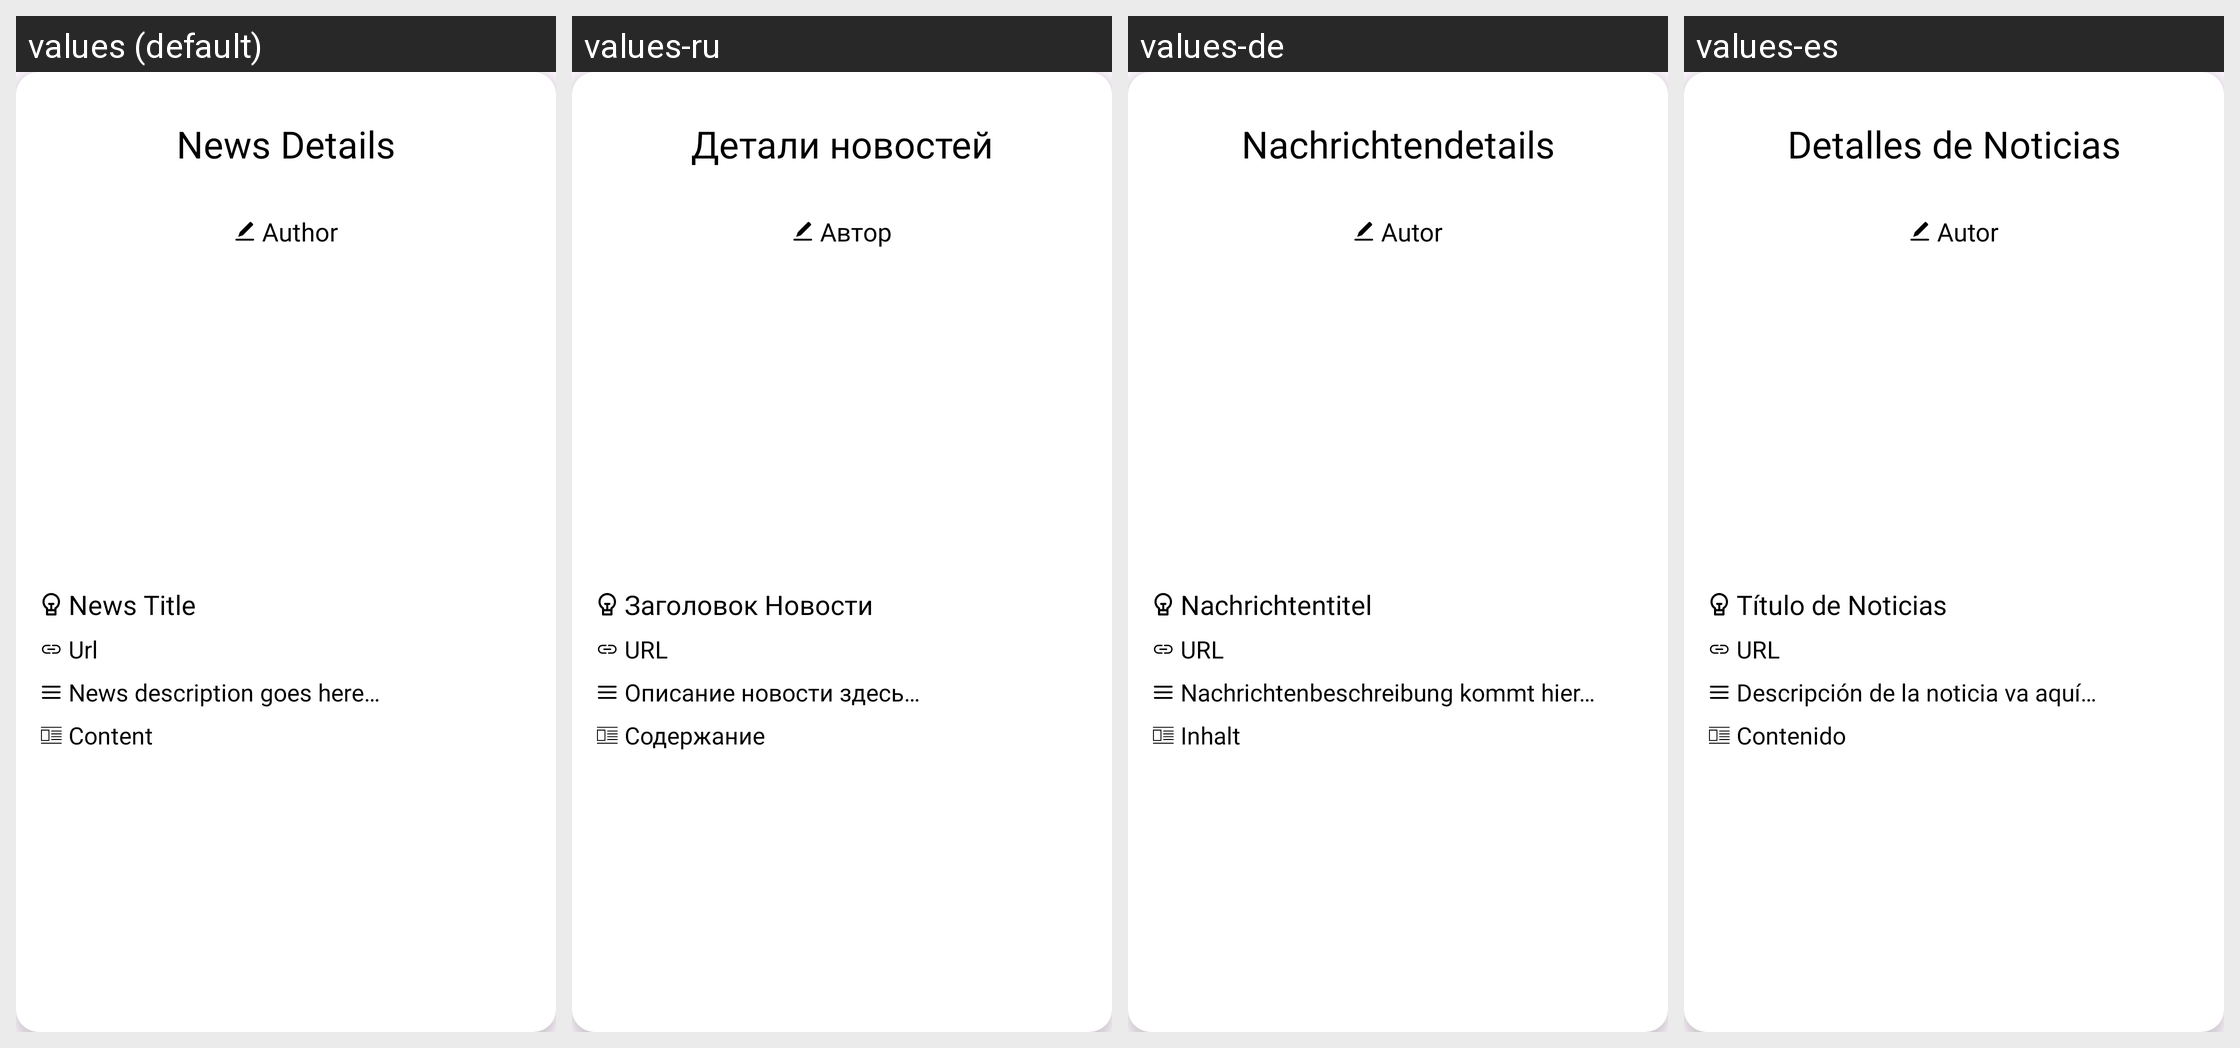

Here is an Android app screen in its default locale and in the app's own translations. Write out the translated-string differences for the strings that appear on this screen.
Android screen res/layout/activity_favorite_detail.xml rendered under 4 locales, left to right: values (default), values-ru, values-de, values-es. Device: Nexus 5 (rendered at 1080×1920; each locale shown at half size, 540×960, under a caption strip naming it); theme Theme.News.
Strings drawn on this screen, with the default value and each locale's value (text and hints the layout hard-codes, and strings that could not be matched under every locale, appear in the picture but are not listed):

news_details
  values: News Details
  values-ru: Детали новостей
  values-de: Nachrichtendetails
  values-es: Detalles de Noticias

author
  values: Author
  values-ru: Автор
  values-de: Autor
  values-es: Autor

news_title
  values: News Title
  values-ru: Заголовок Новости
  values-de: Nachrichtentitel
  values-es: Título de Noticias

url
  values: Url
  values-ru: URL
  values-de: URL
  values-es: URL

news_description_goes_here
  values: News description goes here…
  values-ru: Описание новости здесь…
  values-de: Nachrichtenbeschreibung kommt hier…
  values-es: Descripción de la noticia va aquí…

content
  values: Content
  values-ru: Содержание
  values-de: Inhalt
  values-es: Contenido
